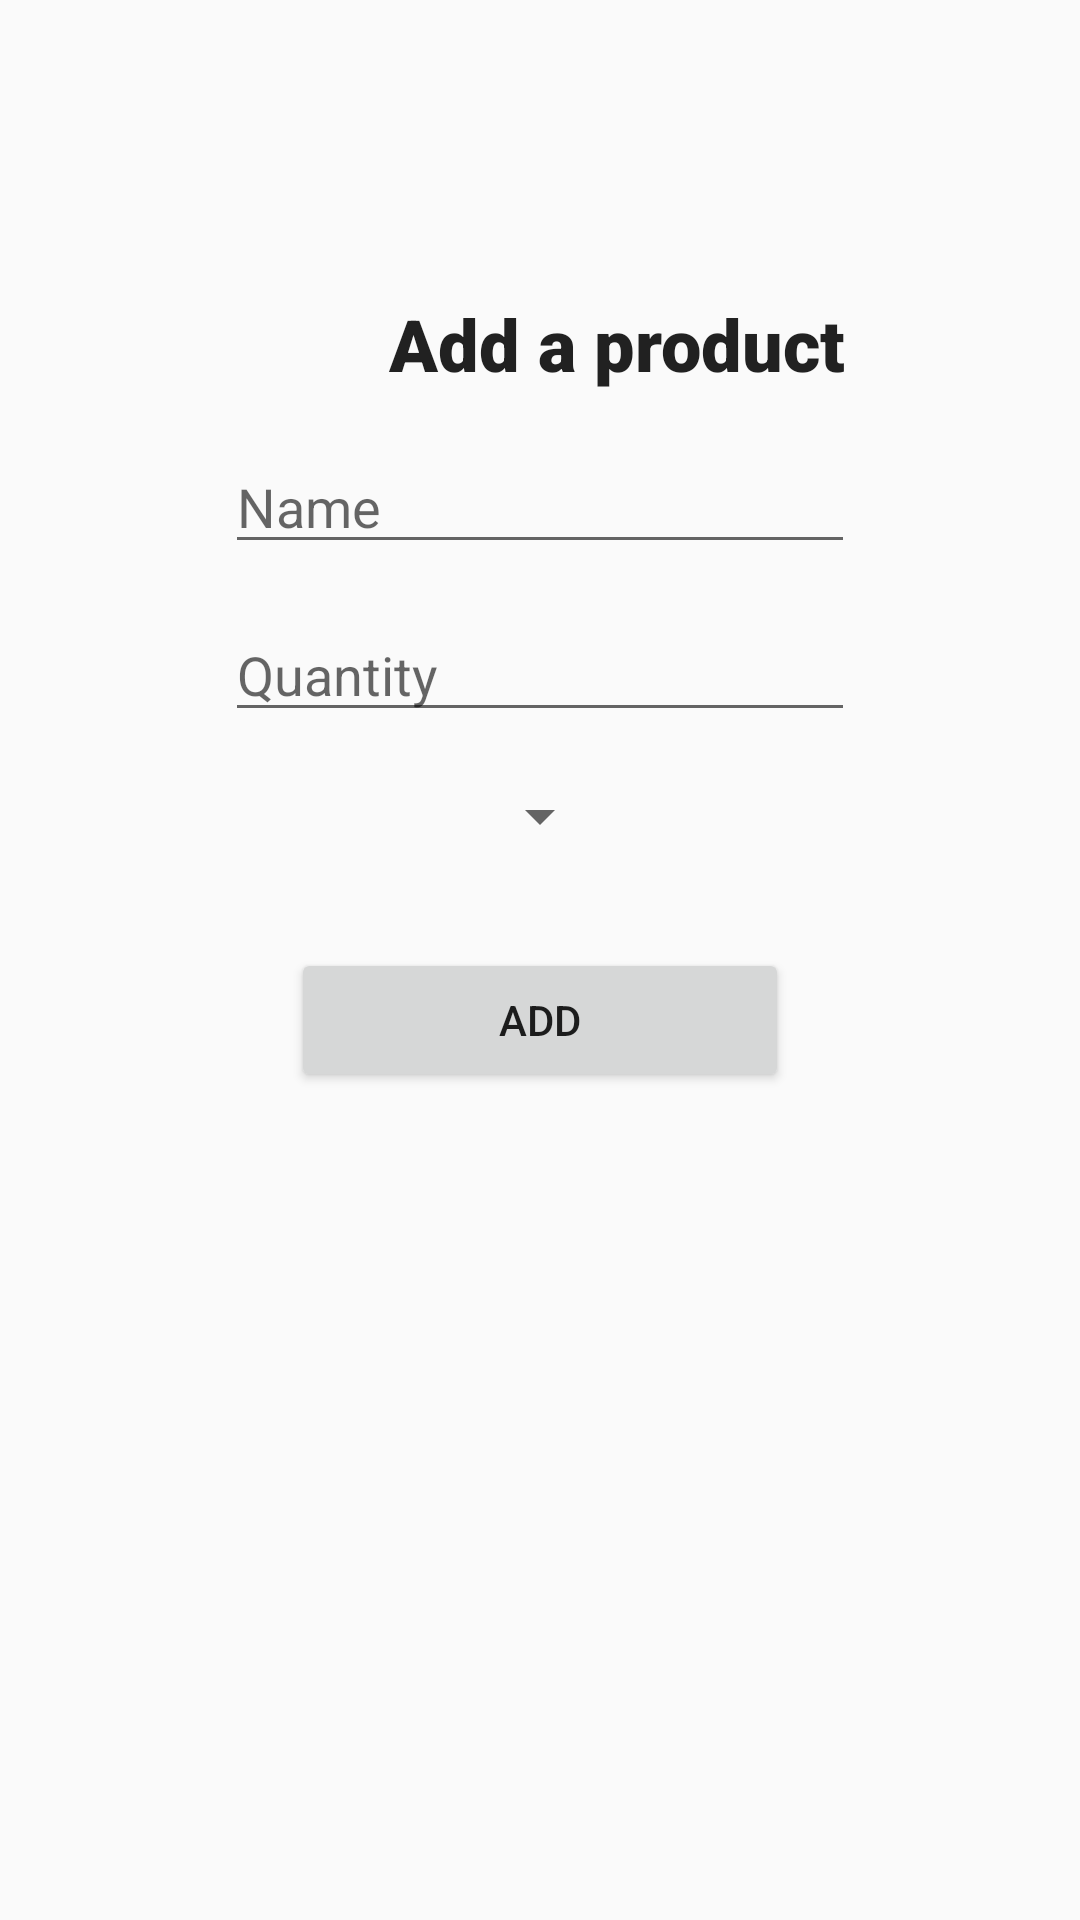

This screen was rendered from an Android layout file. Write that file and the resources it references.
<!-- AndroidManifest.xml: application theme AppTheme -->
<!-- res/layout/activity_add_products.xml -->
<?xml version="1.0" encoding="utf-8"?>
<android.support.constraint.ConstraintLayout xmlns:android="http://schemas.android.com/apk/res/android"
    xmlns:app="http://schemas.android.com/apk/res-auto"
    xmlns:tools="http://schemas.android.com/tools"
    android:layout_width="match_parent"
    android:layout_height="match_parent"
    tools:context=".MainActivity">

    <EditText
        android:id="@+id/text_product_quantity"
        android:layout_width="wrap_content"
        android:layout_height="40dp"
        android:layout_marginStart="8dp"
        android:layout_marginTop="16dp"
        android:layout_marginEnd="8dp"
        android:autofillHints=""
        android:ems="10"
        android:hint="Quantity"
        android:inputType="number"
        app:layout_constraintEnd_toEndOf="parent"
        app:layout_constraintStart_toStartOf="parent"
        app:layout_constraintTop_toBottomOf="@+id/text_product_name" />

    <Spinner
        android:id="@+id/spinner_category"
        android:layout_width="wrap_content"
        android:layout_height="0dp"
        android:layout_marginStart="8dp"
        android:layout_marginTop="16dp"
        android:layout_marginEnd="8dp"
        app:layout_constraintEnd_toEndOf="parent"
        app:layout_constraintStart_toStartOf="parent"
        app:layout_constraintTop_toBottomOf="@+id/text_product_quantity" />

    <EditText
        android:id="@+id/text_product_name"
        android:layout_width="wrap_content"
        android:layout_height="wrap_content"
        android:layout_marginStart="8dp"
        android:layout_marginTop="16dp"
        android:layout_marginEnd="8dp"
        android:ems="10"
        android:hint="Name "
        android:importantForAutofill="no"
        android:inputType="textPersonName"
        app:layout_constraintEnd_toEndOf="parent"
        app:layout_constraintStart_toStartOf="parent"
        app:layout_constraintTop_toBottomOf="@+id/text_add_title" />

    <TextView
        android:id="@+id/text_add_title"
        android:text="Add a product"
        app:layout_constraintBottom_toBottomOf="parent"
        app:layout_constraintEnd_toEndOf="parent"
        app:layout_constraintHorizontal_bias="0.0"
        app:layout_constraintStart_toStartOf="parent"
        app:layout_constraintTop_toTopOf="parent"
        app:layout_constraintVertical_bias="0.115"
        style="@style/main_title" />

    <Button
        android:id="@+id/button_add_product"
        android:layout_width="166dp"
        android:layout_height="wrap_content"
        android:layout_marginStart="8dp"
        android:layout_marginTop="32dp"
        android:layout_marginEnd="8dp"
        android:onClick="addProduct"
        android:text="Add"
        app:layout_constraintEnd_toEndOf="parent"
        app:layout_constraintStart_toStartOf="parent"
        app:layout_constraintTop_toBottomOf="@+id/spinner_category" />

</android.support.constraint.ConstraintLayout>
<!-- resources referenced by this layout -->
<resources>
  <style name="main_title">
          <item name="android:layout_width">395dp</item>
          <item name="android:layout_height">wrap_content</item>
          <item name="android:layout_marginStart">8dp</item>
          <item name="android:layout_marginTop">32dp</item>
          <item name="android:layout_marginEnd">8dp</item>
          <item name="android:fontFamily">sans-serif-black</item>
          <item name="android:textAlignment">center</item>
          <item name="android:textAppearance">@style/TextAppearance.AppCompat.Large</item>
          <item name="android:textSize">24sp</item>
          <item name="android:typeface">serif</item>
      </style>
  <style name="AppTheme" parent="Theme.AppCompat.Light.DarkActionBar">
          
          <item name="colorPrimary">@color/colorPrimary</item>
          <item name="colorPrimaryDark">@color/colorPrimaryDark</item>
          <item name="colorAccent">@color/colorAccent</item>
      </style>
  <!-- not gathered from this repository: default colours our renderer supplied (Android Studio template values) -->
  <color name="colorPrimary">#FF6200EE</color>
  <color name="colorPrimaryDark">#FF3700B3</color>
  <color name="colorAccent">#FF03DAC5</color>
</resources>
